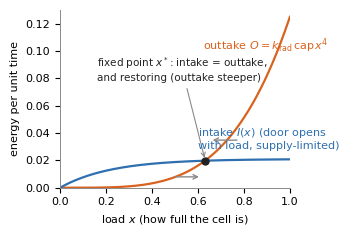

Write the Python code that produced this figure.
#!/usr/bin/env python3
"""fig_radiance: intake vs graded outtake O = k cap x^4 and the restoring fixed point."""
import matplotlib
matplotlib.use("Agg")
import numpy as np
import matplotlib.pyplot as plt

BLUE, ORANGE, GRAY, INK = "#2E6FB0", "#D9621E", "#8a8a8a", "#222222"
plt.rcParams.update({"font.size": 8, "font.family": "DejaVu Sans",
                     "text.color": INK, "axes.edgecolor": GRAY,
                     "axes.linewidth": 0.7})

x = np.linspace(0, 1.0, 400)
k_rad, cap = 0.05, 2.5
O = k_rad * cap * x ** 4
# illustrative intake: rises then saturates (door opens with load, supply-limited)
I = 0.021 * (1 - np.exp(-4.5 * x))

fig, ax = plt.subplots(figsize=(3.4, 2.4))
ax.plot(x, O, color=ORANGE, lw=1.6)
ax.plot(x, I, color=BLUE, lw=1.6)
xs = x[np.argmin(np.abs(O - I)[100:]) + 100]
ys = k_rad * cap * xs ** 4
ax.plot([xs], [ys], marker="o", ms=5, color=INK, zorder=5)
ax.annotate(r"fixed point $x^*$: intake = outtake," "\n"
            "and restoring (outtake steeper)",
            xy=(xs, ys), xytext=(0.16, 0.078), fontsize=7.5,
            arrowprops=dict(arrowstyle="->", color=GRAY, lw=0.8))
ax.annotate("", xy=(xs - 0.015, ys * 0.4), xytext=(xs - 0.14, ys * 0.4),
            arrowprops=dict(arrowstyle="->", color=GRAY, lw=1.0))
ax.annotate("", xy=(xs + 0.02, ys * 1.75), xytext=(xs + 0.15, ys * 1.75),
            arrowprops=dict(arrowstyle="->", color=GRAY, lw=1.0))
ax.text(0.62, 0.101, r"outtake $O = k_{\mathrm{rad}}\,\mathrm{cap}\,x^{4}$",
        color=ORANGE, fontsize=8)
ax.text(0.60, 0.028, "intake $I(x)$ (door opens\nwith load, supply-limited)",
        color=BLUE, fontsize=8)
ax.set_xlabel(r"load $x$ (how full the cell is)")
ax.set_ylabel("energy per unit time")
ax.set_xlim(0, 1); ax.set_ylim(0, 0.13)
for sp in ("top", "right"):
    ax.spines[sp].set_visible(False)
fig.tight_layout()
fig.savefig("fig_radiance.pdf")
print("wrote fig_radiance.pdf")
